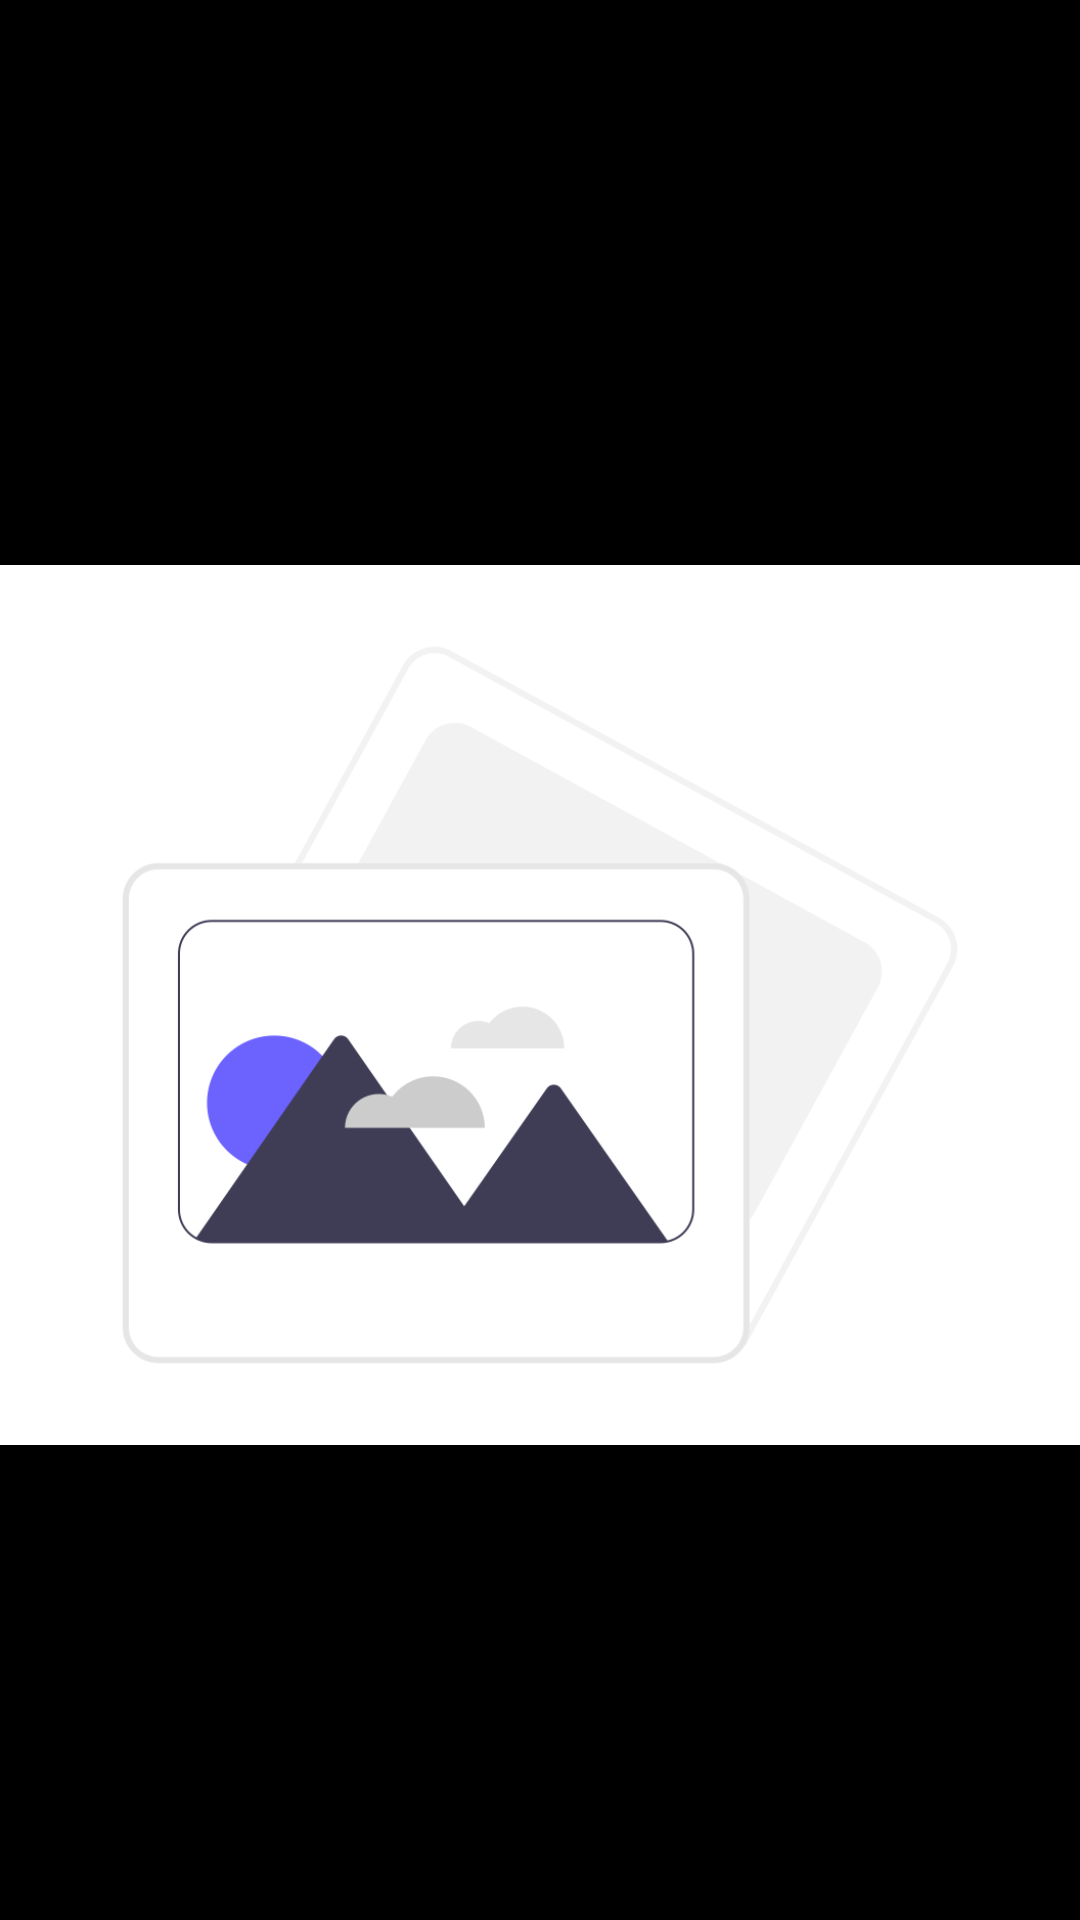

Write the Android layout XML for this screen, with the resource values it uses.
<!-- AndroidManifest.xml: application theme Theme.MSaidika -->
<!-- res/layout/activity_view_permit_application.xml -->
<?xml version="1.0" encoding="utf-8"?>
<LinearLayout xmlns:android="http://schemas.android.com/apk/res/android"
    xmlns:app="http://schemas.android.com/apk/res-auto"
    xmlns:tools="http://schemas.android.com/tools"
    android:orientation="vertical"
    android:layout_width="match_parent"
    android:layout_height="match_parent"
    tools:context=".ViewPermitApplication"
    android:background="@android:color/black">

    <ImageView
        android:layout_width="wrap_content"
        android:layout_height="wrap_content"
        android:src="@drawable/ic_arrow_back_white"
        android:id="@+id/backArrow"
        android:padding="10dp"
        android:layout_margin="5dp"/>

    <ImageView
        android:id="@+id/viewPermitApp"
        android:layout_width="wrap_content"
        android:layout_height="wrap_content"
        android:src="@drawable/img_holder"/>


</LinearLayout>
<!-- resources referenced by this layout -->
<resources>
  <!-- drawable img_holder: png bitmap (drawable, 28938 bytes) -->
  <style name="Theme.MSaidika" parent="Theme.MaterialComponents.DayNight.NoActionBar">
          
          <item name="colorPrimary">@color/primary_two</item>
          <item name="colorPrimaryVariant">@color/primary</item>
          <item name="colorOnPrimary">@color/white</item>
          
          <item name="colorSecondary">@color/teal_200</item>
          <item name="colorSecondaryVariant">@color/teal_700</item>
          <item name="colorOnSecondary">@color/black</item>
          
          <item name="android:statusBarColor" tools:targetApi="l">?attr/colorPrimaryVariant</item>
          
      </style>
  <color name="primary_two">#0f62fe</color>
  <color name="primary">#007bff</color>
  <color name="white">#FFFFFFFF</color>
  <color name="teal_200">#FF03DAC5</color>
  <color name="teal_700">#FF018786</color>
  <color name="black">#FF000000</color>
</resources>
